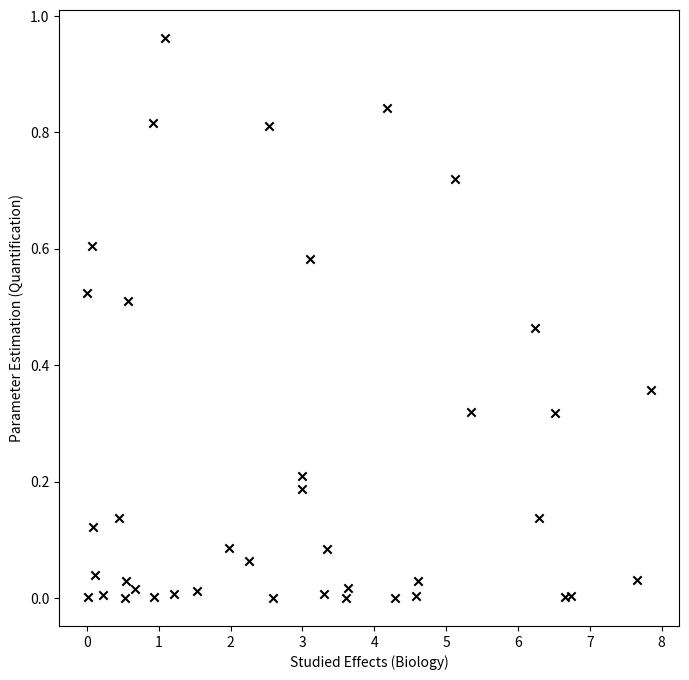

Write the Python code that produced this figure. (Note: this script raises an exception after producing the figure.)
import matplotlib.pyplot as plt
import numpy as np


def studies_scatterplots():
    data = np.random.random((40, 2)) ** 2
    data[:, 0] *= 8
    data[:, 1] **= 2

    fig, ax = plt.subplots(figsize=(8, 8))

    ax.scatter(data[:, 0], data[:, 1], marker="x", color="k")

    ax.set_xlabel("Studied Effects (Biology)")
    ax.set_ylabel("Parameter Estimation (Quantification)")

    fig.savefig("figures/studies-scatterplots.png")
    fig.savefig("figures/studies-scatterplots.pdf")
    fig.savefig("figures/studies-scatterplots.svg")


def studies_over_time():
    data = 1 - np.random.random(40) ** 1.7
    data *= 30
    data += 1995

    fig, ax = plt.subplots(figsize=(8, 8))

    ax.hist(data)

    ax.set_xlabel("Year")
    ax.set_ylabel("Number of Studies")

    fig.savefig("figures/studies-over-time.png")
    fig.savefig("figures/studies-over-time.pdf")
    fig.savefig("figures/studies-over-time.svg")


if __name__ == "__main__":
    studies_scatterplots()
    studies_over_time()
